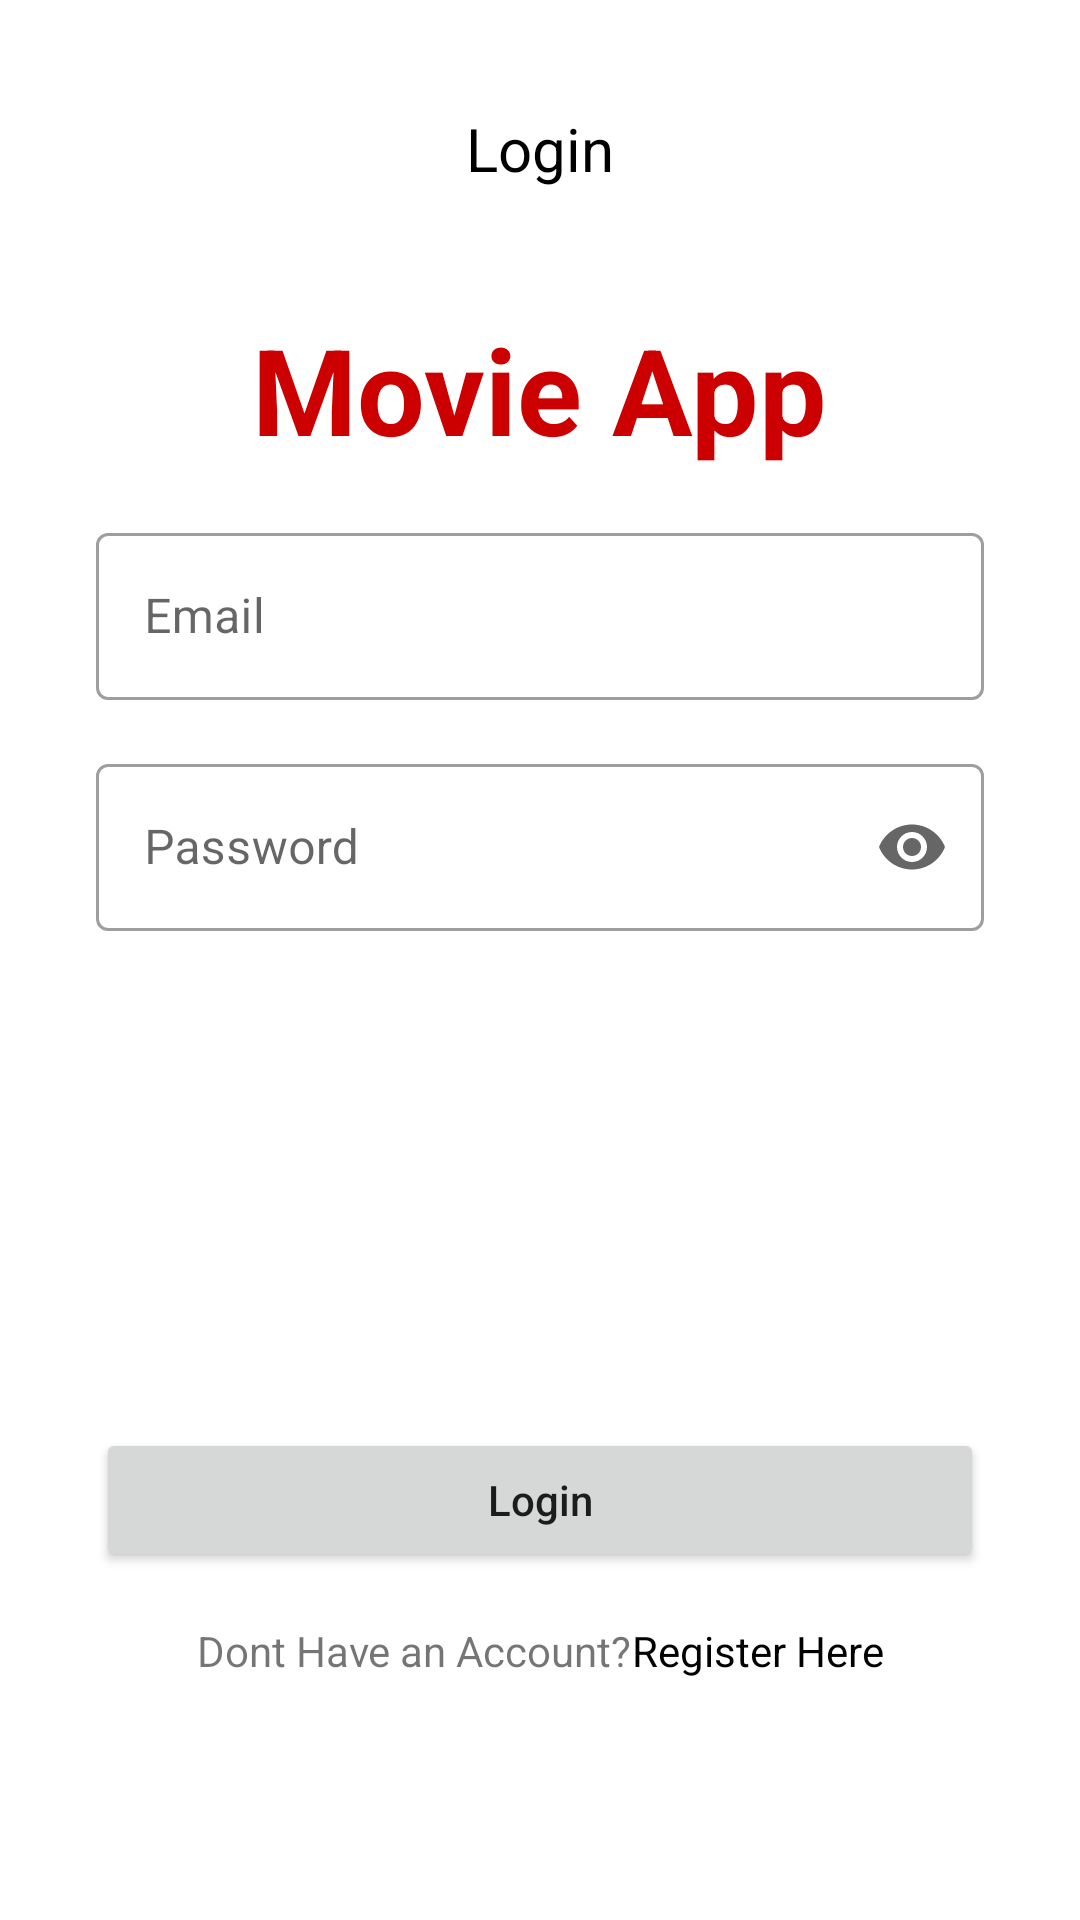

Here is an Android app screen rendered from its layout file. Give the layout XML and the strings, colors and styles it references.
<!-- AndroidManifest.xml: application theme Theme.Movieshallenge5 -->
<!-- res/layout/fragment_login.xml -->
<?xml version="1.0" encoding="utf-8"?>
<androidx.constraintlayout.widget.ConstraintLayout xmlns:android="http://schemas.android.com/apk/res/android"
    xmlns:app="http://schemas.android.com/apk/res-auto"
    xmlns:tools="http://schemas.android.com/tools"
    android:layout_width="match_parent"
    android:layout_height="match_parent"
    android:padding="16dp"
    tools:context=".ui.login.LoginFragment">


    <TextView
        android:id="@+id/textView"
        android:layout_width="wrap_content"
        android:layout_height="wrap_content"
        android:layout_marginTop="20dp"
        android:text="Login"
        android:textColor="@color/black"
        android:textSize="20sp"
        app:layout_constraintEnd_toEndOf="parent"
        app:layout_constraintStart_toStartOf="parent"
        app:layout_constraintTop_toTopOf="parent" />

    <TextView
        android:id="@+id/imageView"
        android:layout_width="wrap_content"
        android:layout_height="wrap_content"
        android:layout_marginTop="40dp"
        android:text="Movie App"
        android:textColor="@android:color/holo_red_dark"
        android:textSize="40sp"
        android:textStyle="bold"
        app:layout_constraintEnd_toEndOf="@+id/textView"
        app:layout_constraintStart_toStartOf="@+id/textView"
        app:layout_constraintTop_toBottomOf="@+id/textView" />

    <com.google.android.material.textfield.TextInputLayout
        android:id="@+id/labelEmail"
        style="@style/Widget.MaterialComponents.TextInputLayout.OutlinedBox"
        android:layout_width="match_parent"
        android:layout_height="wrap_content"
        android:layout_marginStart="16dp"
        android:layout_marginTop="16dp"
        android:layout_marginEnd="16dp"
        android:hint="Email"
        app:layout_constraintEnd_toStartOf="parent"
        app:layout_constraintStart_toStartOf="parent"
        app:layout_constraintTop_toBottomOf="@id/imageView">

        <com.google.android.material.textfield.TextInputEditText
            android:id="@+id/edtEmail"
            android:layout_width="match_parent"
            android:layout_height="wrap_content" />

    </com.google.android.material.textfield.TextInputLayout>


    <com.google.android.material.textfield.TextInputLayout
        android:id="@+id/labelPassword"
        style="@style/Widget.MaterialComponents.TextInputLayout.OutlinedBox"
        android:layout_width="match_parent"
        android:layout_height="wrap_content"
        android:layout_marginStart="16dp"
        android:layout_marginTop="16dp"
        android:layout_marginEnd="16dp"
        android:hint="Password"
        app:endIconMode="password_toggle"
        app:layout_constraintEnd_toEndOf="parent"
        app:layout_constraintStart_toStartOf="parent"
        app:layout_constraintTop_toBottomOf="@id/labelEmail">

        <com.google.android.material.textfield.TextInputEditText
            android:id="@+id/edtPassword"
            android:layout_width="match_parent"
            android:layout_height="wrap_content"
            android:inputType="textPassword" />

    </com.google.android.material.textfield.TextInputLayout>

    <Button
        android:id="@+id/btnLogin"
        android:layout_width="0dp"
        android:layout_height="wrap_content"
        android:layout_marginStart="16dp"
        android:layout_marginEnd="16dp"
        android:layout_marginBottom="100dp"
        android:text="Login"
        android:textAllCaps="false"
        app:layout_constraintBottom_toBottomOf="parent"
        app:layout_constraintEnd_toEndOf="parent"
        app:layout_constraintStart_toStartOf="parent" />

    <LinearLayout
        android:id="@+id/linearLayout"
        android:layout_width="wrap_content"
        android:layout_height="wrap_content"
        app:layout_constraintBottom_toBottomOf="parent"
        app:layout_constraintEnd_toEndOf="parent"
        app:layout_constraintStart_toStartOf="parent"
        app:layout_constraintTop_toTopOf="@+id/btnLogin">

        <TextView
            android:id="@+id/textView2"
            android:layout_width="wrap_content"
            android:layout_height="wrap_content"
            android:text="@string/belum_punya_akun" />

        <TextView
            android:id="@+id/txtRegister"
            android:layout_width="wrap_content"
            android:layout_height="wrap_content"
            android:text="@string/daftar_disini"
            android:textColor="@color/black" />

    </LinearLayout>

</androidx.constraintlayout.widget.ConstraintLayout>
<!-- resources referenced by this layout -->
<resources>
  <string name="belum_punya_akun">Dont Have an Account?</string>
  <string name="daftar_disini"> Register Here</string>
  <style name="Theme.Movieshallenge5" parent="Theme.MaterialComponents.DayNight.DarkActionBar">
          
          <item name="colorPrimary">#FFC107</item>
          <item name="colorPrimaryVariant">#FF9800</item>
          <item name="colorOnPrimary">@color/white</item>
          
          <item name="colorSecondary">@color/teal_200</item>
          <item name="colorSecondaryVariant">@color/teal_700</item>
          <item name="colorOnSecondary">@color/black</item>
          
          <item name="android:statusBarColor">#FF9800</item>
          
      </style>
  <!-- not gathered from this repository: default colours our renderer supplied (Android Studio template values) -->
  <color name="teal_200">#FF03DAC5</color>
  <color name="teal_700">#FF018786</color>
  <color name="black">#FF000000</color>
  <color name="white">#FFFFFFFF</color>
</resources>
